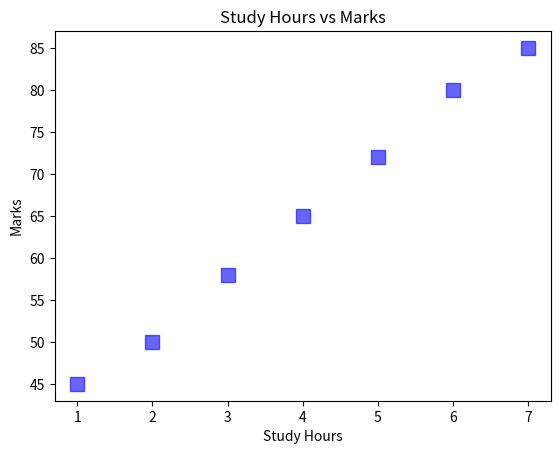

Recreate this plot in Python.
import matplotlib.pyplot as plt

study_hours = [1, 2, 3, 4, 5, 6, 7]
marks = [45, 50, 58, 65, 72, 80, 85]

plt.scatter(
    study_hours,
    marks,
    color="blue",
    s=100,
    marker="s",
    alpha=0.6
)

plt.title("Study Hours vs Marks")
plt.xlabel("Study Hours")
plt.ylabel("Marks")

plt.show()
